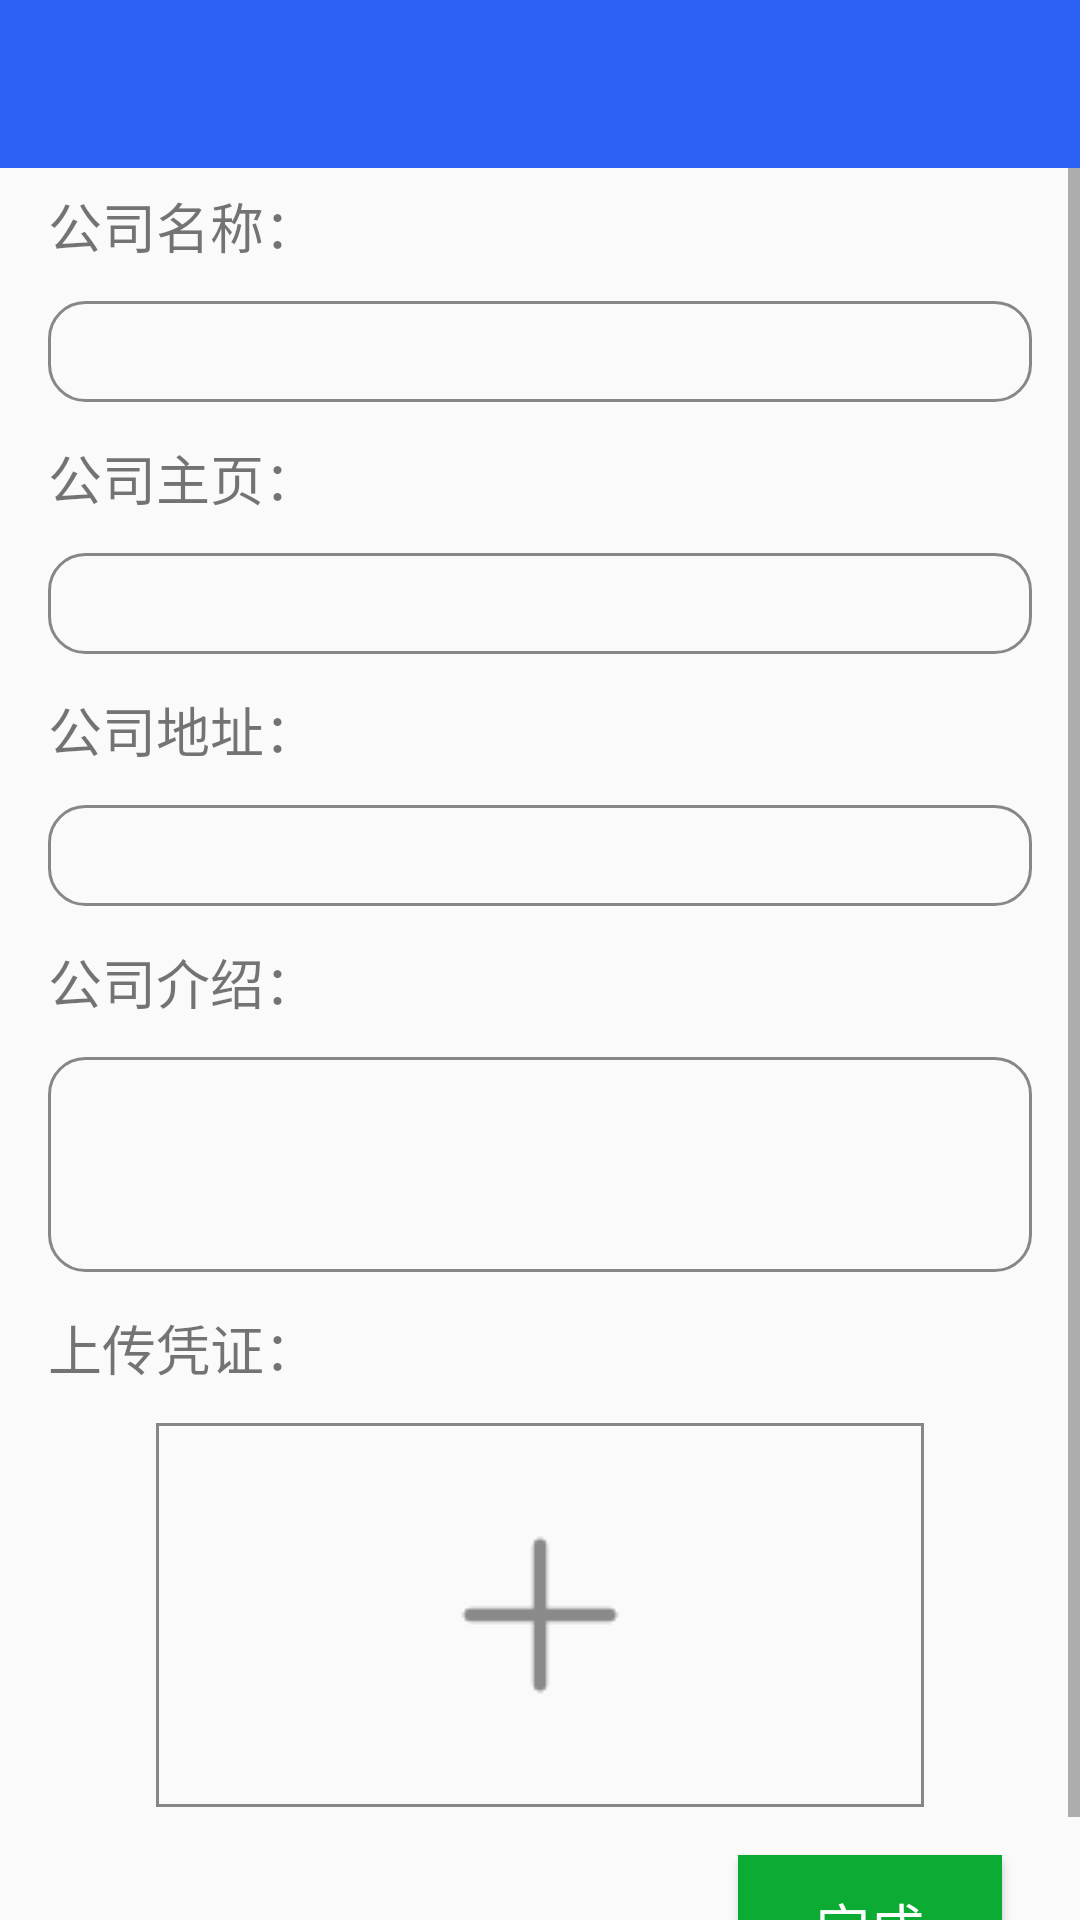

Layout XML and referenced resources for this Android screen:
<!-- AndroidManifest.xml: application theme AppTheme -->
<!-- res/layout/activity_company_info.xml -->
<?xml version="1.0" encoding="utf-8"?>
<LinearLayout xmlns:android="http://schemas.android.com/apk/res/android"
    xmlns:tools="http://schemas.android.com/tools"
    android:layout_width="match_parent"
    android:layout_height="match_parent"
    android:orientation="vertical"
    tools:context="com.example.jerry.view.CompanyInfoActivity">

    <include
        android:id="@+id/toolbar"
        layout="@layout/toolbar" />

    <ScrollView
        android:layout_width="match_parent"
        android:layout_height="match_parent">

        <RelativeLayout
            android:layout_width="match_parent"
            android:layout_height="wrap_content"
            android:layout_marginEnd="@dimen/TenDp"
            android:layout_marginStart="@dimen/TenDp">

            <TextView
                android:id="@+id/tv_name"
                android:layout_width="wrap_content"
                android:layout_height="wrap_content"
                android:layout_margin="@dimen/SixDp"
                android:text="公司名称："
                android:textSize="@dimen/EighteenSp" />

            <EditText
                android:id="@+id/et_name"
                android:layout_width="match_parent"
                android:layout_height="wrap_content"
                android:layout_below="@+id/tv_name"
                android:layout_margin="@dimen/SixDp"
                android:background="@drawable/edit_text_background"
                android:minLines="1"
                android:theme="@style/MyEditText_two"
                android:textSize="@dimen/SixteenSp" />

            <TextView
                android:id="@+id/tv_homepage"
                android:layout_width="wrap_content"
                android:layout_height="wrap_content"
                android:layout_below="@id/et_name"
                android:layout_margin="@dimen/SixDp"
                android:text="公司主页："
                android:textSize="@dimen/EighteenSp" />

            <EditText
                android:id="@+id/et_homepage"
                android:layout_width="match_parent"
                android:layout_height="wrap_content"
                android:layout_below="@+id/tv_homepage"
                android:layout_margin="@dimen/SixDp"
                android:background="@drawable/edit_text_background"
                android:minLines="1"
                android:theme="@style/MyEditText_two"
                android:textSize="@dimen/SixteenSp" />

            <TextView
                android:id="@+id/tv_address"
                android:layout_width="wrap_content"
                android:layout_height="wrap_content"
                android:layout_below="@id/et_homepage"
                android:layout_margin="@dimen/SixDp"
                android:text="公司地址："
                android:textSize="@dimen/EighteenSp" />

            <EditText
                android:id="@+id/et_address"
                android:layout_width="match_parent"
                android:layout_height="wrap_content"
                android:layout_below="@+id/tv_address"
                android:layout_margin="@dimen/SixDp"
                android:background="@drawable/edit_text_background"
                android:minLines="1"
                android:theme="@style/MyEditText_two"
                android:textSize="@dimen/SixteenSp" />


            <TextView
                android:id="@+id/tv_introduction"
                android:layout_width="wrap_content"
                android:layout_height="wrap_content"
                android:layout_below="@id/et_address"
                android:layout_margin="@dimen/SixDp"
                android:text="公司介绍："
                android:textSize="@dimen/EighteenSp" />

            <EditText
                android:id="@+id/et_introduction"
                android:layout_width="match_parent"
                android:layout_height="wrap_content"
                android:layout_below="@+id/tv_introduction"
                android:layout_margin="@dimen/SixDp"
                android:background="@drawable/edit_text_background"
                android:minLines="3"
                android:theme="@style/MyEditText_two"
                android:textSize="@dimen/SixteenSp" />

            <TextView
                android:id="@+id/tv_voucher"
                android:layout_width="wrap_content"
                android:layout_height="wrap_content"
                android:layout_below="@id/et_introduction"
                android:layout_margin="@dimen/SixDp"
                android:text="上传凭证："
                android:textSize="@dimen/EighteenSp" />

            <ImageView
                android:id="@+id/image_voucher"
                android:layout_width="256dp"
                android:layout_height="128dp"
                android:layout_below="@+id/tv_voucher"
                android:layout_margin="@dimen/SixDp"
                android:src="@drawable/icon_plus"
                android:scaleType="centerInside"
                android:background="@drawable/border_line_background"
                android:layout_centerHorizontal="true"
                />

            <Button
                android:id="@+id/bt_complete"
                android:layout_width="wrap_content"
                android:layout_height="wrap_content"
                android:textColor="@color/colorText_White"
                android:text="@string/complete"
                android:textSize="@dimen/EighteenSp"
                android:layout_below="@id/image_voucher"
                android:layout_alignEnd="@id/et_introduction"
                android:layout_margin="@dimen/TenDp"
                android:background="@color/colorBackground_Green"/>

        </RelativeLayout>
    </ScrollView>
</LinearLayout>
<!-- res/layout/toolbar.xml (included above) -->
<?xml version="1.0" encoding="utf-8"?>
<android.support.v7.widget.Toolbar xmlns:android="http://schemas.android.com/apk/res/android"
    xmlns:app="http://schemas.android.com/apk/res-auto"
    android:id="@+id/toolbar"
    android:layout_width="match_parent"
    android:layout_height="?attr/actionBarSize"
    android:background="@color/colorBackground_Blue"
    app:theme="@style/Toolbar_Theme" />
<!-- resources referenced by this layout -->
<resources>
  <color name="colorBackground_Blue">#2c62f4</color>
  <color name="colorBackground_Green">#0cac34</color>
  <color name="colorText_White">#ffffff</color>
  <dimen name="EighteenSp">18sp</dimen>
  <dimen name="SixDp">6dp</dimen>
  <dimen name="SixteenSp">16sp</dimen>
  <dimen name="TenDp">10dp</dimen>
  <!-- drawable border_line_background (drawable) -->
  <?xml version="1.0" encoding="utf-8"?>
  <shape xmlns:android="http://schemas.android.com/apk/res/android"
      android:shape="rectangle">
  
      <stroke
          android:width="1dp"
          android:color="@color/colorBorderLine_Grey" />
  
  </shape>
  <!-- drawable edit_text_background (drawable) -->
  <?xml version="1.0" encoding="utf-8"?>
  <shape xmlns:android="http://schemas.android.com/apk/res/android"
      android:shape="rectangle">
  
      <corners android:radius="@dimen/TwelveDp" />
      <stroke
          android:width="1dp"
          android:color="@color/colorBorderLine_Grey" />
  
      <padding
          android:bottom="@dimen/SixDp"
          android:left="@dimen/SixDp"
          android:right="@dimen/SixDp"
          android:top="@dimen/SixDp" />
  </shape>
  <!-- drawable icon_plus: png bitmap (drawable-v24, 469 bytes) -->
  <string name="complete">完成</string>
  <style name="MyEditText_two" parent="Theme.AppCompat.Light">
          
          <item name="colorControlNormal">@android:color/black</item>
          
          <item name="colorControlActivated">@android:color/black</item>
      </style>
  <style name="Toolbar_Theme" parent="@style/ThemeOverlay.AppCompat.ActionBar">
          <item name="android:textColor">@android:color/white</item>
          <item name="actionMenuTextColor">@android:color/white</item>
          <item name="android:textSize">18sp</item>
  
      </style>
  <style name="AppTheme" parent="Theme.AppCompat.Light.DarkActionBar">
          
          <item name="colorPrimary">@color/colorPrimary</item>
          <item name="colorPrimaryDark">@color/colorPrimaryDark</item>
          <item name="colorAccent">@color/colorAccent</item>
      </style>
  <color name="colorBorderLine_Grey">#878787</color>
  <dimen name="TwelveDp">12dp</dimen>
  <color name="colorPrimary">#3F51B5</color>
  <color name="colorPrimaryDark">#303F9F</color>
  <color name="colorAccent">#ffffff</color>
</resources>
